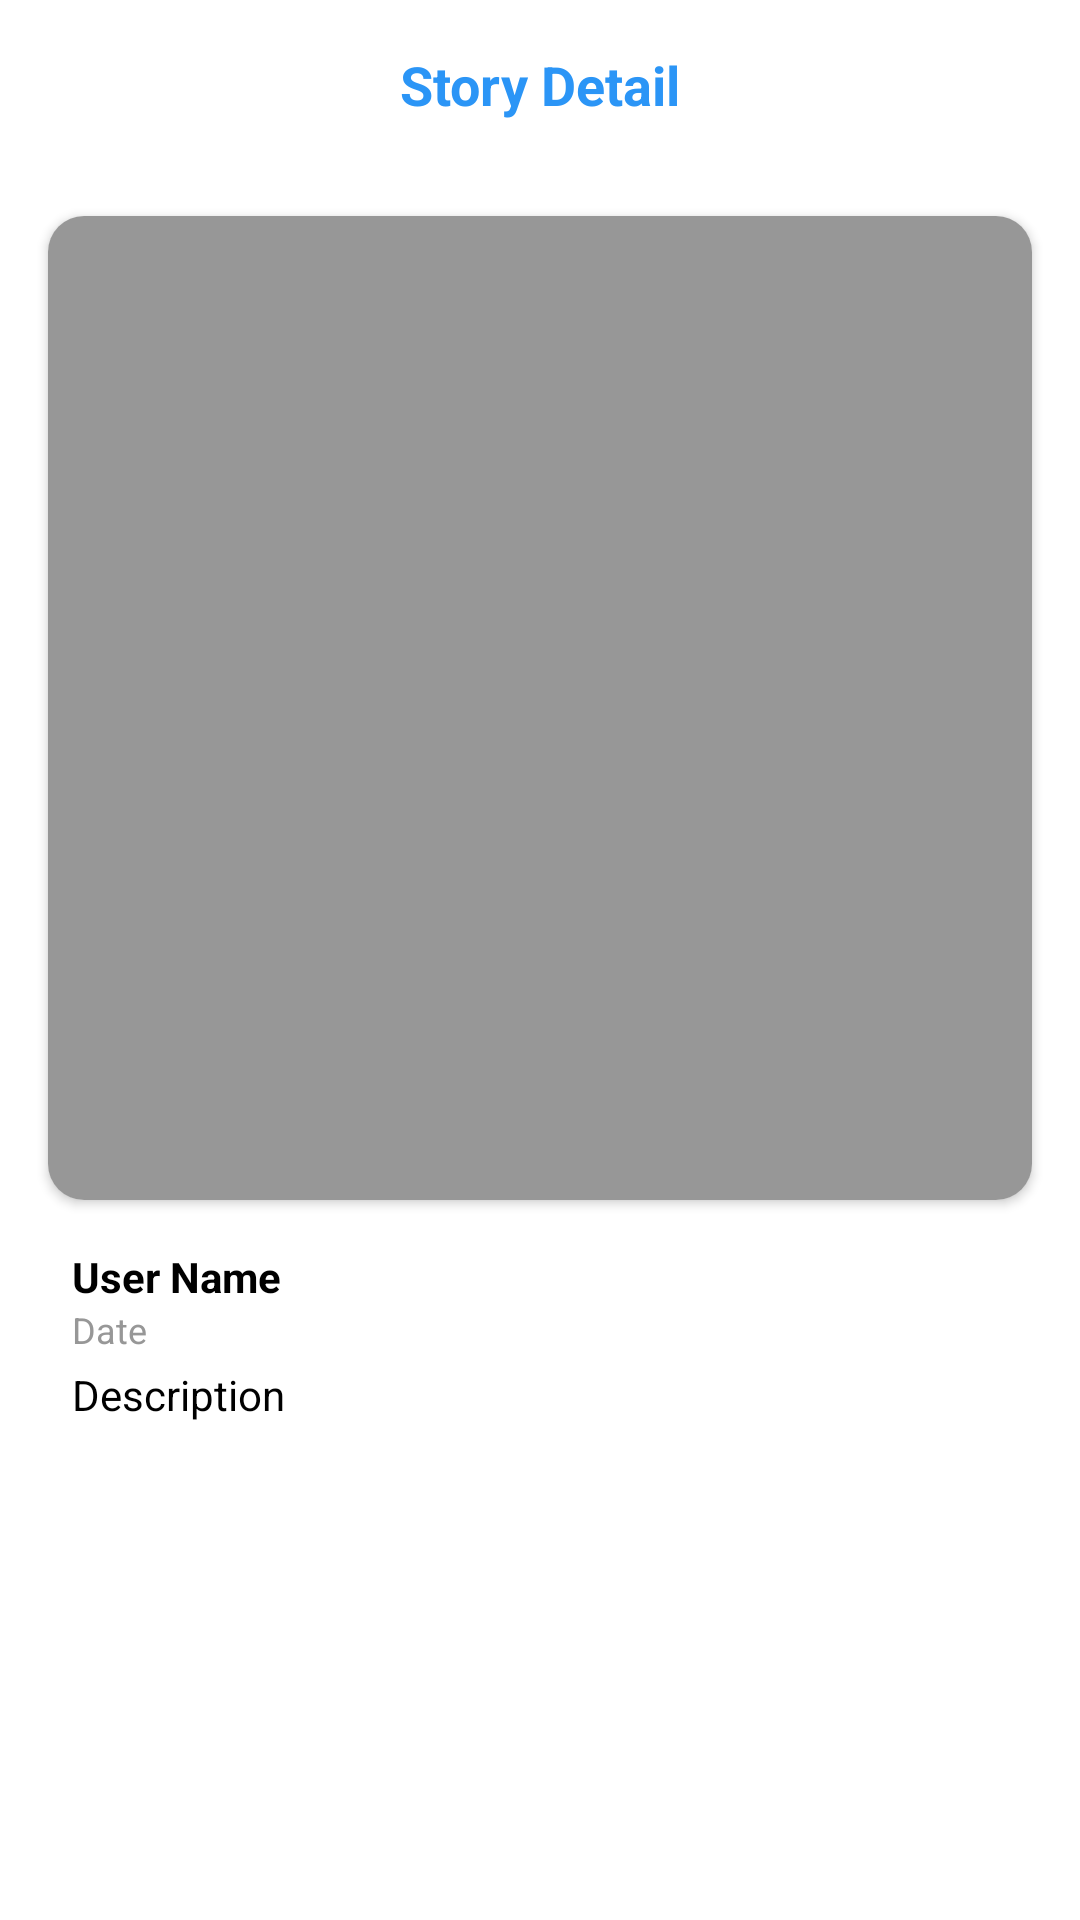

Here is an Android app screen rendered from its layout file. Give the layout XML and the strings, colors and styles it references.
<!-- AndroidManifest.xml: application theme Theme.StoryApp -->
<!-- res/layout/activity_detail.xml -->
<?xml version="1.0" encoding="utf-8"?>
<LinearLayout xmlns:android="http://schemas.android.com/apk/res/android"
    xmlns:app="http://schemas.android.com/apk/res-auto"
    xmlns:tools="http://schemas.android.com/tools"
    android:layout_width="match_parent"
    android:layout_height="match_parent"
    android:orientation="vertical"
    tools:context=".ui.main.detail.DetailActivity">

    <RelativeLayout
        android:id="@+id/rv_top_bar"
        android:layout_width="match_parent"
        android:layout_height="?android:attr/actionBarSize"
        android:padding="16dp">

        <ImageButton
            android:id="@+id/ib_back"
            android:layout_width="wrap_content"
            android:layout_height="wrap_content"
            android:layout_centerVertical="true"
            android:background="@android:color/transparent"
            android:minWidth="32dp"
            android:minHeight="32dp"
            android:src="@drawable/ic_baseline_arrow_back_ios_new_24"
            app:tint="@color/blue_2B95F6"
            tools:ignore="ContentDescription" />

        <TextView
            android:layout_width="wrap_content"
            android:layout_height="wrap_content"
            android:layout_centerInParent="true"
            android:text="@string/story_detail"
            android:textColor="@color/blue_2B95F6"
            android:textSize="18sp"
            android:textStyle="bold" />
    </RelativeLayout>

    <androidx.core.widget.NestedScrollView
        android:layout_width="match_parent"
        android:layout_height="match_parent"
        android:fillViewport="true">

        <RelativeLayout
            android:layout_width="match_parent"
            android:layout_height="match_parent"
            android:layout_below="@id/rv_top_bar">

            <LinearLayout
                android:id="@+id/ll_content"
                android:layout_width="match_parent"
                android:layout_height="match_parent"
                android:orientation="vertical"
                android:paddingBottom="24dp">

                <androidx.cardview.widget.CardView
                    android:layout_width="match_parent"
                    android:layout_height="wrap_content"
                    android:layout_marginHorizontal="16dp"
                    android:layout_marginTop="16dp"
                    android:transitionName="cv_photo"
                    app:cardCornerRadius="12dp">

                    <ImageView
                        android:id="@+id/iv_item_photo"
                        android:layout_width="match_parent"
                        android:layout_height="wrap_content"
                        android:adjustViewBounds="true"
                        android:scaleType="fitCenter"
                        android:src="@color/grey_979797"
                        android:transitionName="photo"
                        tools:ignore="ContentDescription" />
                </androidx.cardview.widget.CardView>

                <TextView
                    android:id="@+id/tv_item_name"
                    android:layout_width="match_parent"
                    android:layout_height="wrap_content"
                    android:layout_marginHorizontal="24dp"
                    android:layout_marginTop="16dp"
                    android:text="@string/user_name"
                    android:textColor="@color/black"
                    android:textSize="14sp"
                    android:textStyle="bold"
                    android:transitionName="name" />

                <TextView
                    android:id="@+id/tv_created_at"
                    android:layout_width="match_parent"
                    android:layout_height="wrap_content"
                    android:layout_marginHorizontal="24dp"
                    android:text="@string/date"
                    android:textColor="@color/grey_979797"
                    android:textSize="12sp"
                    android:transitionName="date" />

                <TextView
                    android:id="@+id/tv_item_desc"
                    android:layout_width="match_parent"
                    android:layout_height="wrap_content"
                    android:layout_marginHorizontal="24dp"
                    android:layout_marginTop="4dp"
                    android:text="@string/description"
                    android:textColor="@color/black"
                    android:transitionName="desc" />
            </LinearLayout>

            <LinearLayout
                android:id="@+id/ll_error"
                android:layout_width="match_parent"
                android:layout_height="match_parent"
                android:gravity="center"
                android:orientation="vertical"
                android:visibility="gone"
                tools:ignore="UseCompoundDrawables">

                <ImageView
                    android:layout_width="wrap_content"
                    android:layout_height="wrap_content"
                    android:src="@drawable/ic_baseline_mood_bad_24"
                    app:tint="@android:color/darker_gray"
                    tools:ignore="ContentDescription" />

                <TextView
                    android:layout_width="wrap_content"
                    android:layout_height="wrap_content"
                    android:text="@string/something_went_wrong"
                    android:textColor="@android:color/darker_gray" />
            </LinearLayout>

            <ProgressBar
                android:id="@+id/progress_bar"
                android:layout_width="wrap_content"
                android:layout_height="wrap_content"
                android:layout_centerInParent="true"
                android:visibility="gone" />
        </RelativeLayout>
    </androidx.core.widget.NestedScrollView>
</LinearLayout>
<!-- resources referenced by this layout -->
<resources>
  <color name="black">#FF000000</color>
  <color name="blue_2B95F6">#2B95F6</color>
  <color name="grey_979797">#979797</color>
  <string name="date">Date</string>
  <string name="description">Description</string>
  <string name="something_went_wrong">Something went wrong</string>
  <string name="story_detail">Story Detail</string>
  <string name="user_name">User Name</string>
  <style name="Theme.StoryApp" parent="Theme.MaterialComponents.DayNight.NoActionBar">
          
          <item name="colorPrimary">@color/blue_2B95F6</item>
          <item name="colorPrimaryVariant">@color/white</item>
          <item name="colorOnPrimary">@color/white</item>
          
          <item name="colorSecondary">@color/blue_2B95F6</item>
          <item name="colorSecondaryVariant">@color/blue_2B95F6</item>
          <item name="colorOnSecondary">@color/black</item>
          
          <item name="android:statusBarColor">?attr/colorPrimaryVariant</item>
          
          <item name="android:windowLightStatusBar" tools:targetApi="m">true</item>
      </style>
  <color name="white">#FFFFFFFF</color>
</resources>
